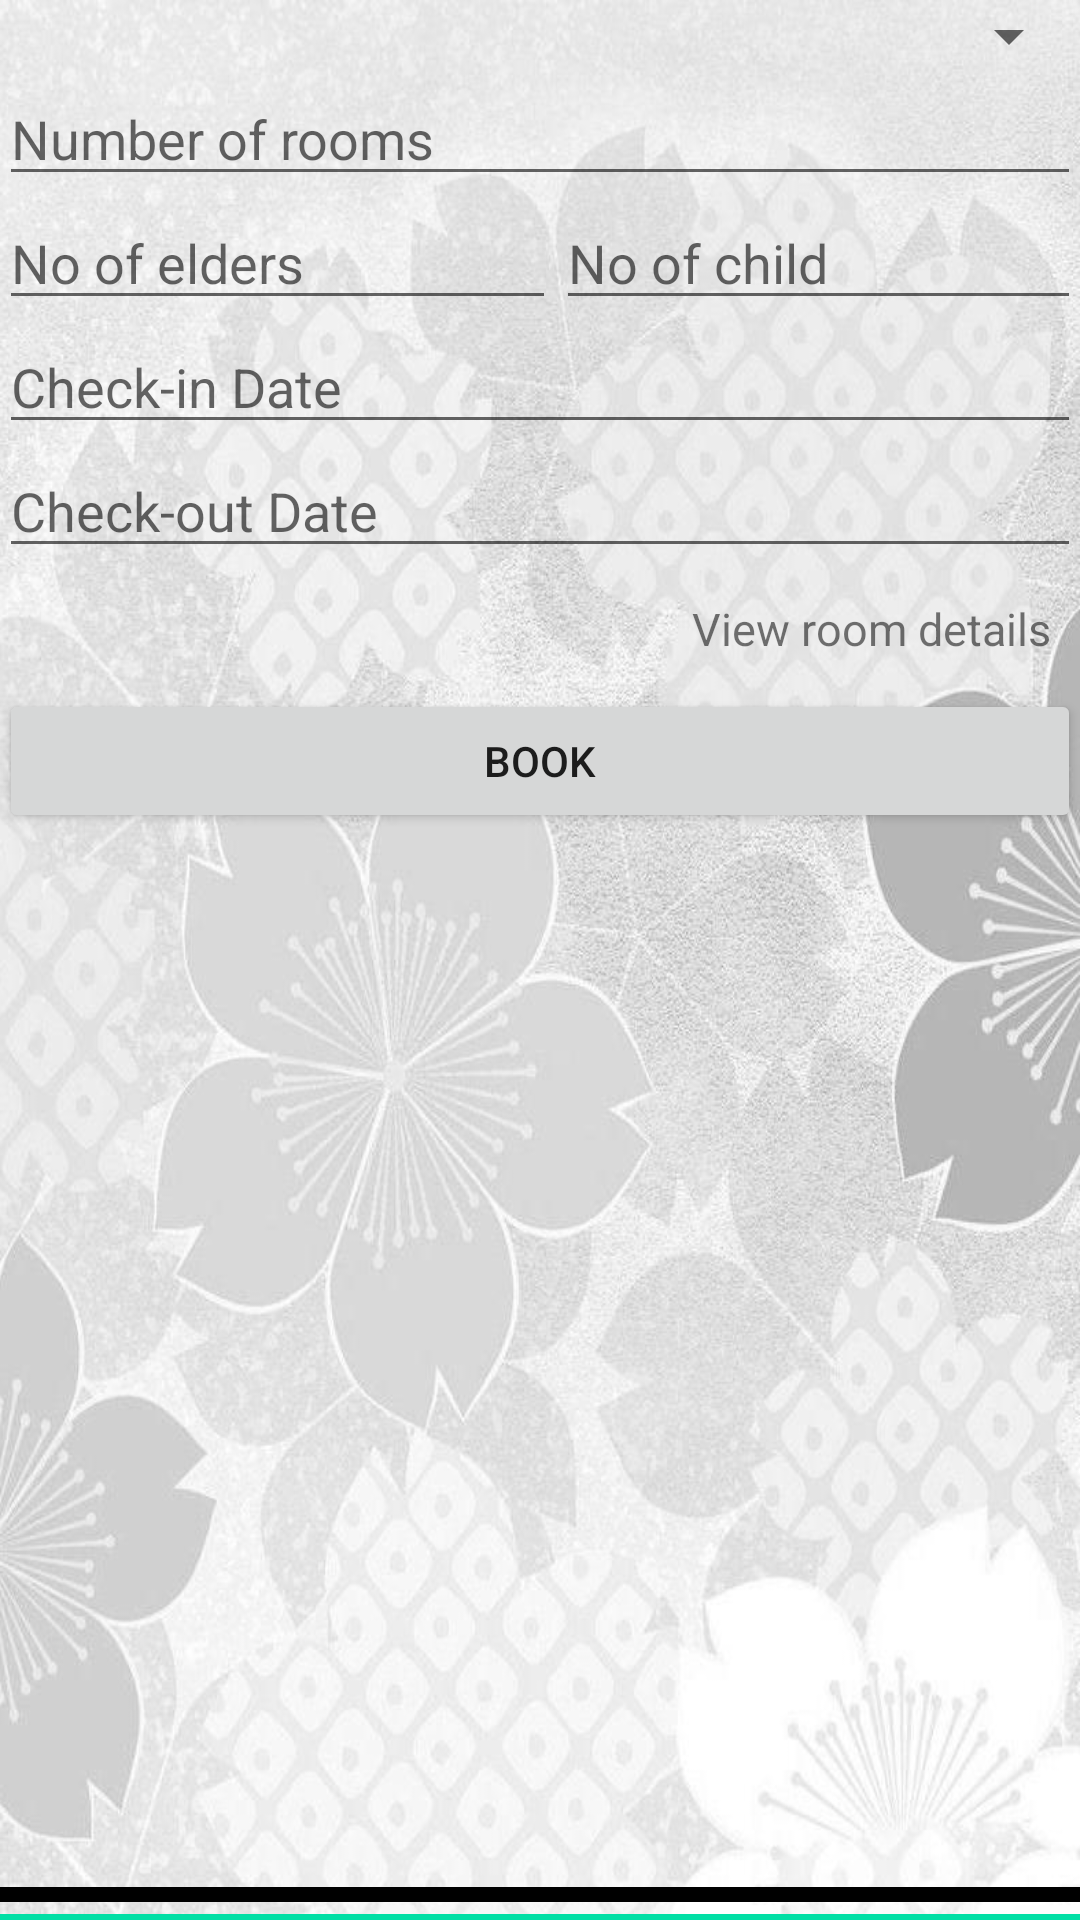

This screen was rendered from an Android layout file. Write that file and the resources it references.
<!-- AndroidManifest.xml: application theme AppTheme -->
<!-- res/layout/activity_room_booking.xml -->
<RelativeLayout xmlns:android="http://schemas.android.com/apk/res/android"
    xmlns:tools="http://schemas.android.com/tools"
    android:layout_width="match_parent"
    android:layout_height="match_parent"
    android:background="@drawable/wbg"
    android:paddingBottom="@dimen/activity_vertical_margin"
    android:paddingLeft="@dimen/activity_horizontal_margin"
    android:paddingRight="@dimen/activity_horizontal_margin"
    android:paddingTop="@dimen/activity_vertical_margin"
    tools:context="com.highness.RoomBooking" >

    <Spinner
        android:id="@+id/rtype"
        android:layout_width="fill_parent"
        android:layout_height="wrap_content" />

    <EditText
        android:id="@+id/rnumber"
        android:layout_width="fill_parent"
        android:layout_height="wrap_content"
        android:layout_below="@id/rtype"
        android:hint="Number of rooms"
        android:inputType="number" />

   

    <TextView
        android:id="@+id/lower1"
        android:layout_width="fill_parent"
        android:layout_height="5dp"
        android:layout_alignParentBottom="true"
        android:layout_marginBottom="6dp"
        android:background="#000000" />

    <TextView
        android:id="@+id/lower2"
        android:layout_width="fill_parent"
        android:layout_height="2dp"
        android:layout_alignParentBottom="true"
        android:background="#01dfa5" />

    <LinearLayout
        android:id="@+id/linearLayout1"
        android:layout_width="wrap_content"
        android:layout_height="wrap_content"
        android:layout_alignLeft="@+id/rnumber"
        android:layout_alignRight="@+id/rnumber"
        android:layout_below="@id/rnumber" >

        <EditText
            android:id="@+id/elder"
            android:layout_width="wrap_content"
            android:layout_height="wrap_content"
            android:layout_weight="1"
            android:hint="No of elders"
            android:inputType="number" >

           
        </EditText>

        <EditText
            android:id="@+id/child"
            android:layout_width="wrap_content"
            android:layout_height="wrap_content"
            android:layout_weight="1"
            android:hint="No of child"
            android:inputType="number" />
    </LinearLayout>

    <EditText
        android:id="@+id/chckin"
        android:layout_width="match_parent"
        android:layout_height="wrap_content"
        android:layout_alignLeft="@+id/chckout"
        android:layout_alignRight="@+id/linearLayout1"
        android:layout_below="@+id/linearLayout1"
        android:ems="10"
        android:hint="Check-in Date"
        android:inputType="date" />

    <EditText
        android:id="@+id/chckout"
        android:layout_width="match_parent"
        android:layout_height="wrap_content"
        android:layout_alignLeft="@+id/linearLayout1"
        android:layout_alignRight="@+id/linearLayout1"
        android:layout_below="@+id/chckin"
        android:ems="10"
        android:hint="Check-out Date"
        android:inputType="date" >

        
    </EditText>
     <TextView
        android:id="@+id/rumdetail"
        android:layout_width="wrap_content"
        android:layout_height="wrap_content"
        android:layout_alignParentRight="true"
        android:layout_below="@id/chckout"
        android:layout_margin="10dp"
        android:clickable="true"
        android:onClick="goToSo"
        android:text="View room details"
        android:textSize="15dp" />

    <Button
        android:id="@+id/rumbuk"
        android:layout_width="fill_parent"
        android:layout_height="wrap_content"
        android:layout_alignLeft="@+id/chckout"
        android:layout_alignRight="@+id/chckout"
        android:layout_below="@id/rumdetail"
        android:text="Book" />

</RelativeLayout>
<!-- resources referenced by this layout -->
<resources>
  <!-- drawable wbg: png bitmap (drawable-hdpi, 613316 bytes) -->
  <style name="AppTheme" parent="AppBaseTheme">
      
  
  </style>
  <style name="AppBaseTheme" parent="Theme.AppCompat.Light.DarkActionBar">
      
  </style>
</resources>
